Run: headless pygame with SDL's dummy video driver; simulated clock (each Clock.tick advances the game by its frame time, no real sleeping); random seed 0; keys injected as events and as key.get_pressed() state; mouse plan: one left click at the window centre at the start of phase 2, then a move to the lower-right quarter at the start of phase 3.
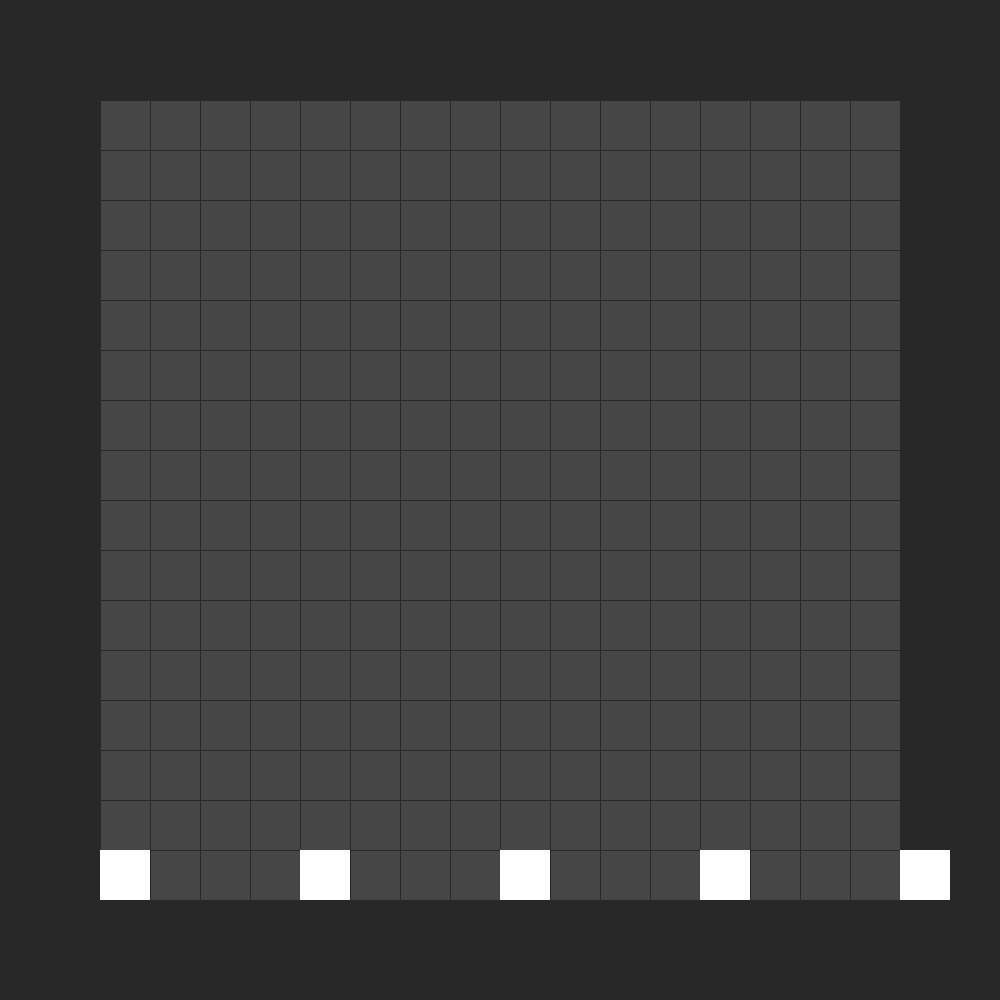
Frame 1 of 4 · flips 1–60 · no input
Frame 2 of 4 · flips 61–180 · clicked the window centre · tapped SPACE, RETURN · held RIGHT (→), D · screen unchanged from frame 1, image omitted
Frame 3 of 4 · flips 181–300 · moved the mouse to the lower-right quarter · held DOWN (↓), S · screen unchanged from frame 2, image omitted
Frame 4 of 4 · flips 301–420 · held LEFT (←), A, UP (↑), W · screen unchanged from frame 3, image omitted

The pygame program that drew these frames:

# Creators: Neo Chen, Matthew Selvaggi, Nicholas Seagal, Kelvin Huang
# Game Description: ...
import pygame
import sys
import random


# Initialize the pygame settings
pygame.init()
game_view = pygame.display.set_mode((1000, 1000)) # Viewport Size
fps = pygame.time.Clock() # Games FPS

# Size of board
outer_border_size = 100
num_rows = 20
num_cols = 20

# Class to define colors that will be later called
class Colors:
    black = (0, 0, 0)
    white = (255, 255, 255)
    dark_gray = (40, 40, 40)
    light_gray = (70,70,70)

# Creates the list for row and col with inital val of 0
grid = []
for row in range(num_rows):                     # Row       # Col
    row_list = []               # i.e. grid = [[0,0,0,0], [0,0,0,0,] ...]
    for col in range(num_cols): 
        row_list.append(0)
    grid.append(row_list)      

# Creates the boxes to drag and drop
active_track = None
tracks = []
x = 100
for i in range(5): 
    y = 850
    w = 50
    h = 50
    track = pygame.Rect(x, y, w, h)
    x += 200
    tracks.append(track)
    
      

# Pygame mainloop that will run while the game is running
while True:
    for event in pygame.event.get(): 

        if event.type == pygame.MOUSEBUTTONDOWN: # Checks for left mouse button clicks on boxes
            if event.button == 1:
                for num, track in enumerate(tracks):
                    if track.collidepoint(event.pos):
                        active_track = num
        
        if event.type == pygame.MOUSEBUTTONUP: # Checks for left mouse button releases on boxes
            if event.button == 1:
                active_track = None
        
        if event.type == pygame.MOUSEMOTION: # Moves box according to mouse movement
            if active_track != None:
                tracks[active_track].move_ip(event.rel)

        if event.type == pygame.QUIT: # Quits game if event is told to quit
            pygame.quit()
            sys.exit()

    # Fills background black
    game_view.fill(Colors.dark_gray)
    
    # Overwrite the background to show a grid in the center of the viewport
    pygame.draw.rect(game_view, Colors.light_gray, (outer_border_size, outer_border_size, 1000 - 2 * outer_border_size, 1000 - 2 * outer_border_size))

    # Draws the lines in range of the viewport with a step of 50 to give grid size for x and y
    for x in range(0, 1000, 50):
        pygame.draw.line(game_view, Colors.dark_gray, (x, 0), (x, 1000))
    
    for y in range(0, 1000, 50):
        pygame.draw.line(game_view, Colors.dark_gray, (0, y), (1000, y))

    # Draws the tracks on the screen
    for track in tracks:
        pygame.draw.rect(game_view, "white", track)


    # Updates the display with previous functions
    pygame.display.update()
 
                                
    # Sets games FPS to 60
    fps.tick(60)
